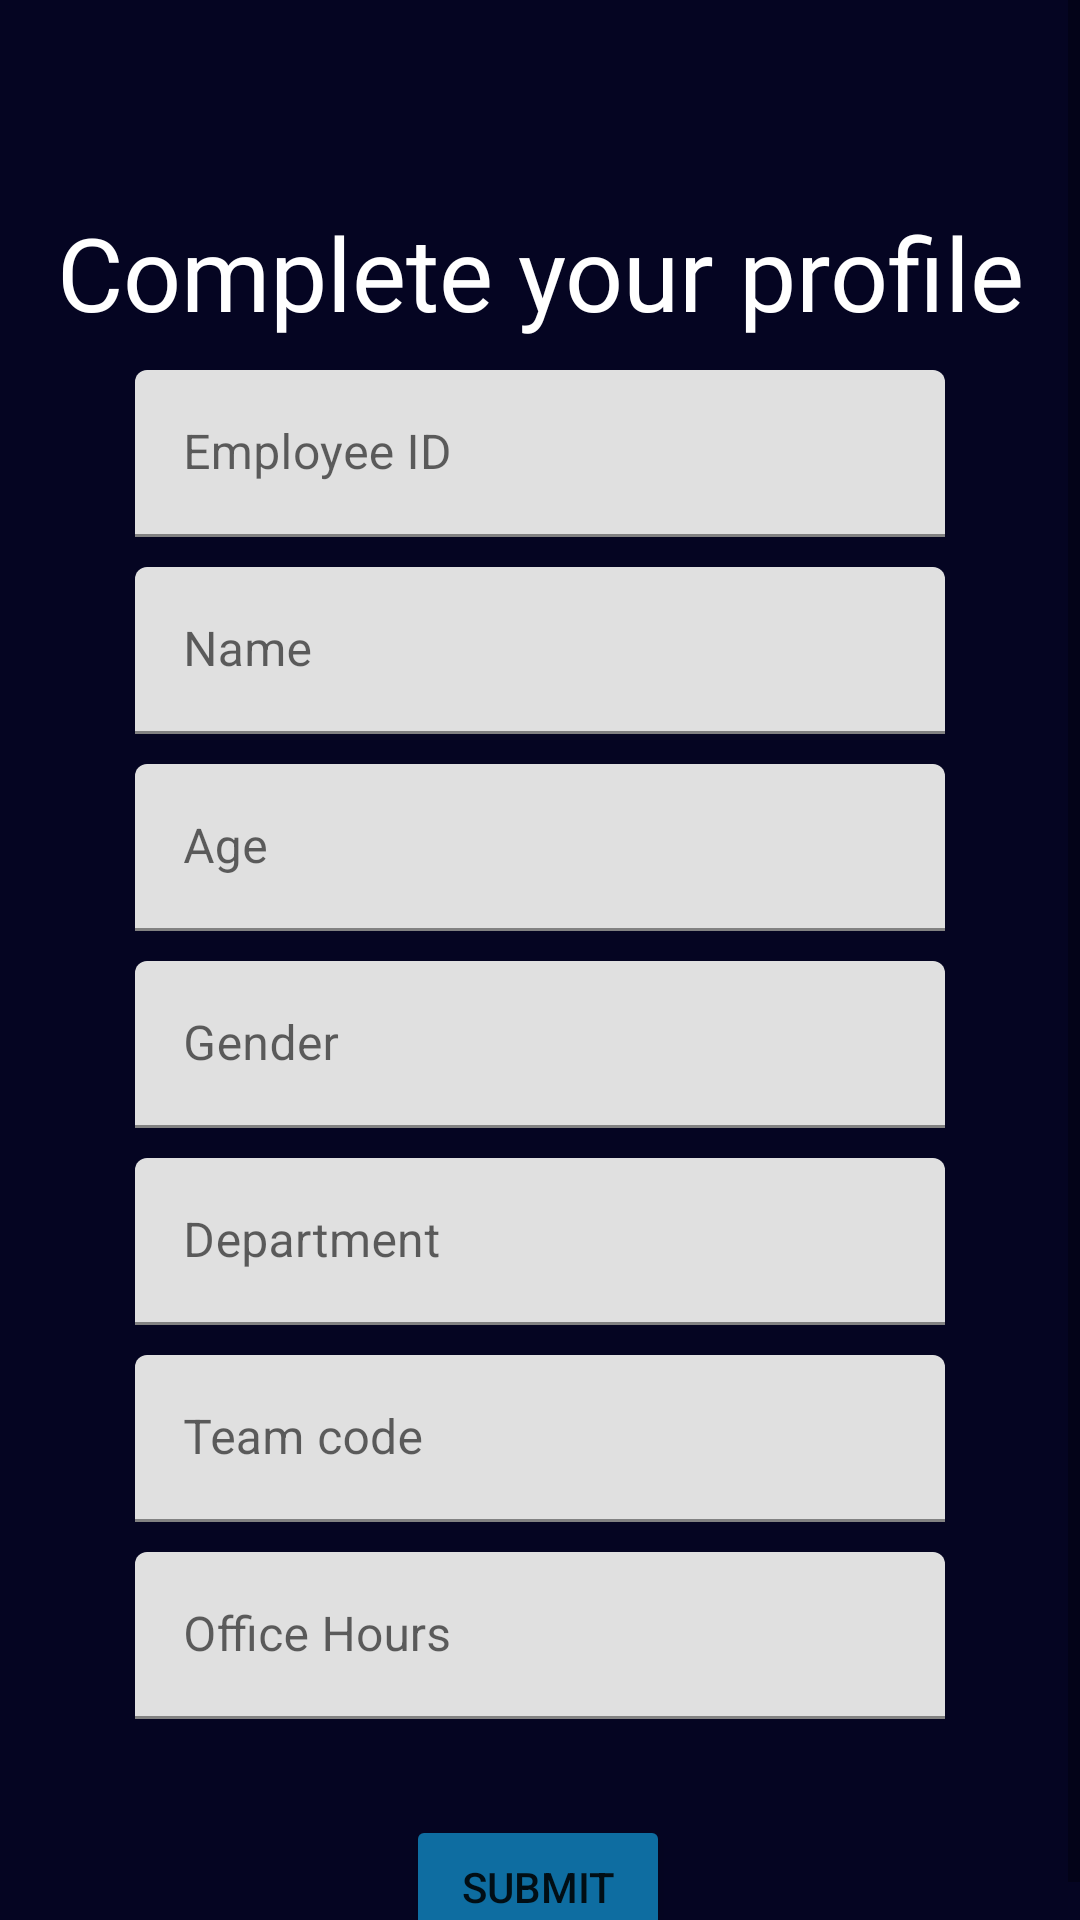

Layout XML and referenced resources for this Android screen:
<!-- AndroidManifest.xml: application theme Theme.HackX -->
<!-- res/layout/activity_complete_profile.xml -->
<ScrollView xmlns:android="http://schemas.android.com/apk/res/android"
    xmlns:app="http://schemas.android.com/apk/res-auto"
    xmlns:tools="http://schemas.android.com/tools"
    android:layout_width="match_parent"
    android:layout_height="match_parent">

    <androidx.constraintlayout.widget.ConstraintLayout xmlns:android="http://schemas.android.com/apk/res/android"
        xmlns:app="http://schemas.android.com/apk/res-auto"
        xmlns:tools="http://schemas.android.com/tools"
        android:layout_width="match_parent"
        android:layout_height="wrap_content"
        android:background="#050522"
        tools:context=".views.CompleteProfileActivity">


        <TextView
            android:id="@+id/textView"
            android:layout_width="wrap_content"
            android:layout_height="wrap_content"
            android:layout_marginTop="68dp"
            android:layout_marginBottom="20dp"
            android:fontFamily="@font/krona_one"
            android:text="Complete your profile"
            android:textAlignment="center"
            android:textColor="#FFFFFF"
            android:textSize="34sp"
            app:layout_constraintEnd_toEndOf="parent"
            app:layout_constraintHorizontal_bias="0.497"
            app:layout_constraintStart_toStartOf="parent"
            app:layout_constraintTop_toTopOf="parent" />

        <com.google.android.material.textfield.TextInputLayout
            android:id="@+id/empid0"
            android:layout_width="match_parent"
            android:layout_height="wrap_content"
            android:layout_marginStart="30dp"
            android:layout_marginTop="10dp"
            android:layout_marginEnd="30dp"
            android:hint="Employee ID"
            android:paddingStart="15dp"
            android:paddingEnd="15dp"
            app:layout_constraintEnd_toEndOf="parent"
            app:layout_constraintStart_toStartOf="parent"
            app:layout_constraintTop_toBottomOf="@id/textView">

            <com.google.android.material.textfield.TextInputEditText
                android:id="@+id/empid"
                android:layout_width="match_parent"
                android:layout_height="wrap_content"
                android:inputType="text" />

        </com.google.android.material.textfield.TextInputLayout>

        <com.google.android.material.textfield.TextInputLayout
            android:id="@+id/name0"
            android:layout_width="match_parent"
            android:layout_height="wrap_content"
            android:layout_marginStart="30dp"
            android:layout_marginTop="10dp"
            android:layout_marginEnd="30dp"
            android:hint="Name"
            android:paddingStart="15dp"
            android:paddingEnd="15dp"
            app:layout_constraintEnd_toEndOf="parent"
            app:layout_constraintStart_toStartOf="parent"
            app:layout_constraintTop_toBottomOf="@id/empid0">

            <com.google.android.material.textfield.TextInputEditText
                android:id="@+id/name"
                android:layout_width="match_parent"
                android:layout_height="wrap_content"
                android:inputType="text" />

        </com.google.android.material.textfield.TextInputLayout>

        <com.google.android.material.textfield.TextInputLayout
            android:id="@+id/age0"
            android:layout_width="match_parent"
            android:layout_height="wrap_content"
            android:layout_marginStart="30dp"
            android:layout_marginTop="10dp"
            android:layout_marginEnd="30dp"
            android:hint="Age"
            android:paddingStart="15dp"
            android:paddingEnd="15dp"
            app:layout_constraintEnd_toEndOf="parent"
            app:layout_constraintStart_toStartOf="parent"
            app:layout_constraintTop_toBottomOf="@id/name0">

            <com.google.android.material.textfield.TextInputEditText
                android:id="@+id/age"
                android:layout_width="match_parent"
                android:layout_height="wrap_content"
                android:inputType="number" />

        </com.google.android.material.textfield.TextInputLayout>

        <com.google.android.material.textfield.TextInputLayout
            android:id="@+id/gender0"
            android:layout_width="match_parent"
            android:layout_height="wrap_content"
            android:layout_marginStart="30dp"
            android:layout_marginTop="10dp"
            android:layout_marginEnd="30dp"
            android:hint="Gender"
            android:paddingStart="15dp"
            android:paddingEnd="15dp"
            app:layout_constraintEnd_toEndOf="parent"
            app:layout_constraintStart_toStartOf="parent"
            app:layout_constraintTop_toBottomOf="@id/age0">

            <com.google.android.material.textfield.TextInputEditText
                android:id="@+id/gender"
                android:layout_width="match_parent"
                android:layout_height="wrap_content"
                android:inputType="text" />

        </com.google.android.material.textfield.TextInputLayout>

        <com.google.android.material.textfield.TextInputLayout
            android:id="@+id/department0"
            android:layout_width="match_parent"
            android:layout_height="wrap_content"
            android:layout_marginStart="30dp"
            android:layout_marginTop="10dp"
            android:layout_marginEnd="30dp"
            android:hint="Department"
            android:paddingStart="15dp"
            android:paddingEnd="15dp"
            app:layout_constraintEnd_toEndOf="parent"
            app:layout_constraintStart_toStartOf="parent"
            app:layout_constraintTop_toBottomOf="@id/gender0">

            <com.google.android.material.textfield.TextInputEditText
                android:id="@+id/department"
                android:layout_width="match_parent"
                android:layout_height="wrap_content"
                android:inputType="text" />

        </com.google.android.material.textfield.TextInputLayout>

        <com.google.android.material.textfield.TextInputLayout
            android:id="@+id/teamCode0"
            android:layout_width="match_parent"
            android:layout_height="wrap_content"
            android:layout_marginStart="30dp"
            android:layout_marginTop="10dp"
            android:layout_marginEnd="30dp"
            android:hint="Team code"
            android:paddingStart="15dp"
            android:paddingEnd="15dp"
            app:layout_constraintEnd_toEndOf="parent"
            app:layout_constraintStart_toStartOf="parent"
            app:layout_constraintTop_toBottomOf="@id/department0">

            <com.google.android.material.textfield.TextInputEditText
                android:id="@+id/teamCode"
                android:layout_width="match_parent"
                android:layout_height="wrap_content"
                android:inputType="text" />

        </com.google.android.material.textfield.TextInputLayout>

        <com.google.android.material.textfield.TextInputLayout
            android:id="@+id/officeHours0"
            android:layout_width="match_parent"
            android:layout_height="wrap_content"
            android:layout_marginStart="30dp"
            android:layout_marginTop="10dp"
            android:layout_marginEnd="30dp"
            android:hint="Office Hours"
            android:paddingStart="15dp"
            android:paddingEnd="15dp"
            app:layout_constraintEnd_toEndOf="parent"
            app:layout_constraintStart_toStartOf="parent"
            app:layout_constraintTop_toBottomOf="@id/teamCode0">

            <com.google.android.material.textfield.TextInputEditText
                android:id="@+id/officeHours"
                android:layout_width="match_parent"
                android:layout_height="wrap_content"
                android:inputType="text" />

        </com.google.android.material.textfield.TextInputLayout>

        <Button
            android:id="@+id/submit"
            android:layout_width="wrap_content"
            android:layout_height="wrap_content"
            android:layout_marginTop="32dp"
            android:text="submit"
            app:backgroundTint="#0E6DA1"
            app:cornerRadius="15dp"
            app:layout_constraintEnd_toEndOf="parent"
            app:layout_constraintHorizontal_bias="0.498"
            app:layout_constraintStart_toStartOf="parent"
            app:layout_constraintTop_toBottomOf="@id/officeHours0" />


    </androidx.constraintlayout.widget.ConstraintLayout>
</ScrollView>
<!-- resources referenced by this layout -->
<resources>
  <style name="Theme.HackX" parent="Theme.MaterialComponents.DayNight.DarkActionBar">
          
          <item name="colorPrimary">@color/purple_500</item>
          <item name="colorPrimaryVariant">@color/purple_700</item>
          <item name="colorOnPrimary">@color/white</item>
          
          <item name="colorSecondary">@color/teal_200</item>
          <item name="colorSecondaryVariant">@color/teal_700</item>
          <item name="colorOnSecondary">@color/black</item>
          
          <item name="android:statusBarColor" tools:targetApi="l">?attr/colorPrimaryVariant</item>
          
      </style>
  <!-- not gathered from this repository: default colours our renderer supplied (Android Studio template values) -->
  <color name="purple_500">#FF6200EE</color>
  <color name="purple_700">#FF3700B3</color>
  <color name="teal_200">#FF03DAC5</color>
  <color name="teal_700">#FF018786</color>
  <color name="black">#FF000000</color>
  <color name="white">#FFFFFFFF</color>
</resources>
